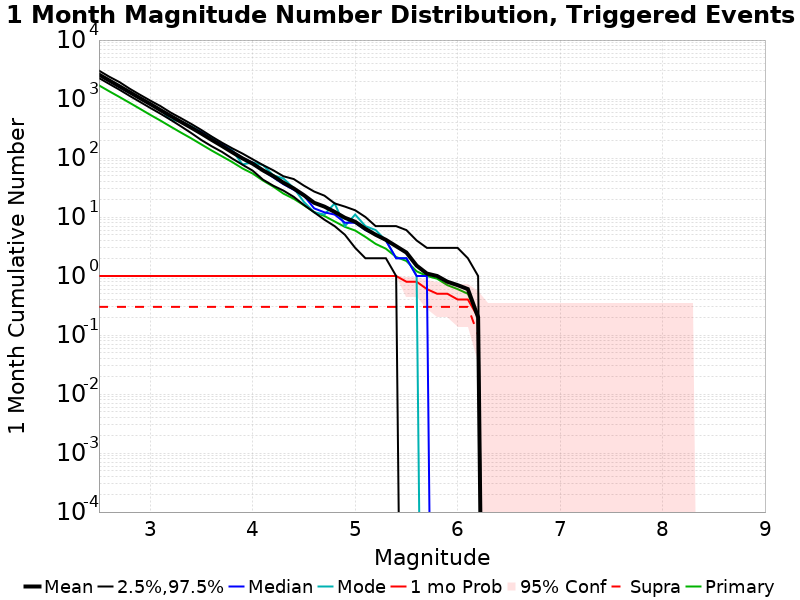

Data behind this chart, as committed beside it:
Mag, Mean, 2.5 %ile, 97.5 %ile, Median, Mode, 1 mo Probability, 1 mo Supra-Seis Prob, Primary Aftershocks Mean
2.5, 2592, 2264, 3022, 2555, 2564, 1.0, 0.3, 1701
2.6, 2059, 1801, 2387, 2008, 2055, 1.0, 0.3, 1351
2.7, 1640, 1435, 1933, 1589, 1630, 1.0, 0.3, 1081
2.8, 1301, 1127, 1492, 1281, 1314, 1.0, 0.3, 860.1
2.9, 1032, 893.0, 1180, 1023, 1029, 1.0, 0.3, 682.0
3.0, 822.1, 707.0, 941.0, 813.0, 829.0, 1.0, 0.3, 539.0
3.1, 648.2, 563.0, 757.0, 649.0, 656.0, 1.0, 0.3, 430.2
3.2, 513.9, 443.0, 588.0, 523.0, 443.0, 1.0, 0.3, 339.7
3.3, 409.4, 344.0, 473.0, 414.0, 417.0, 1.0, 0.3, 269.4
3.4, 327.0, 265.0, 378.0, 330.0, 344.0, 1.0, 0.3, 215.2
3.5, 259.0, 201.0, 298.0, 273.0, 276.0, 1.0, 0.3, 169.5
3.6, 202.7, 158.0, 231.0, 209.0, 227.0, 1.0, 0.3, 133.7
3.7, 160.0, 127.0, 182.0, 170.0, 171.0, 1.0, 0.3, 106.9
3.8, 125.2, 98.0, 146.0, 130.0, 136.0, 1.0, 0.3, 85.4
3.9, 98.6, 77.0, 119.0, 100.0, 78.0, 1.0, 0.3, 66.6
4.0, 80.1, 61.0, 95.0, 83.0, 84.0, 1.0, 0.3, 54.5
4.1, 61.8, 43.0, 76.0, 61.0, 76.0, 1.0, 0.3, 41.5
4.2, 49.5, 34.0, 62.0, 47.0, 51.0, 1.0, 0.3, 32.8
4.3, 38.1, 28.0, 49.0, 36.0, 45.0, 1.0, 0.3, 24.9
4.4, 30.5, 22.0, 44.0, 29.0, 31.0, 1.0, 0.3, 20.4
4.5, 23.4, 16.0, 34.0, 23.0, 18.0, 1.0, 0.3, 15.8
4.6, 17.4, 12.0, 27.0, 14.0, 12.0, 1.0, 0.3, 12.1
4.7, 15.0, 9.0, 23.0, 12.0, 11.0, 1.0, 0.3, 10.4
4.8, 12.2, 7.0, 17.0, 11.0, 17.0, 1.0, 0.3, 8.4
4.9, 9.7, 5.0, 15.0, 8.0, 7.0, 1.0, 0.3, 6.8
5.0, 8.3, 3.0, 13.0, 8.0, 11.0, 1.0, 0.3, 5.9
5.1, 6.3, 2.0, 10.0, 6.0, 7.0, 1.0, 0.3, 4.6
5.2, 5.0, 2.0, 7.0, 5.0, 6.0, 1.0, 0.3, 3.5
5.3, 4.1, 2.0, 7.0, 4.0, 4.0, 1.0, 0.3, 2.9
5.4, 3.2, 1.0, 7.0, 2.0, 2.0, 1.0, 0.3, 2.1
5.5, 2.5, 0.0, 6.0, 2.0, 2.0, 0.8, 0.3, 1.8
5.6, 1.5, 0.0, 4.0, 1.0, 1.0, 0.8, 0.3, 1.2
5.7, 1.1, 0.0, 3.0, 1.0, 0.0, 0.6, 0.3, 1.0
5.8, 1.0, 0.0, 3.0, 0.0, 0.0, 0.5, 0.3, 0.9
5.9, 0.8, 0.0, 3.0, 0.0, 0.0, 0.5, 0.3, 0.7
6.0, 0.7, 0.0, 3.0, 0.0, 0.0, 0.4, 0.3, 0.6
6.1, 0.6, 0.0, 2.0, 0.0, 0.0, 0.4, 0.3, 0.5
6.2, 0.2, 0.0, 1.0, 0.0, 0.0, 0.2, 0.1, 0.2
6.3, 0.0, 0.0, 0.0, 0.0, 0.0, 0.0, 0.0, 0.0
6.4, 0.0, 0.0, 0.0, 0.0, 0.0, 0.0, 0.0, 0.0
6.5, 0.0, 0.0, 0.0, 0.0, 0.0, 0.0, 0.0, 0.0
6.6, 0.0, 0.0, 0.0, 0.0, 0.0, 0.0, 0.0, 0.0
6.7, 0.0, 0.0, 0.0, 0.0, 0.0, 0.0, 0.0, 0.0
6.8, 0.0, 0.0, 0.0, 0.0, 0.0, 0.0, 0.0, 0.0
6.9, 0.0, 0.0, 0.0, 0.0, 0.0, 0.0, 0.0, 0.0
7.0, 0.0, 0.0, 0.0, 0.0, 0.0, 0.0, 0.0, 0.0
7.1, 0.0, 0.0, 0.0, 0.0, 0.0, 0.0, 0.0, 0.0
7.2, 0.0, 0.0, 0.0, 0.0, 0.0, 0.0, 0.0, 0.0
7.3, 0.0, 0.0, 0.0, 0.0, 0.0, 0.0, 0.0, 0.0
7.4, 0.0, 0.0, 0.0, 0.0, 0.0, 0.0, 0.0, 0.0
7.5, 0.0, 0.0, 0.0, 0.0, 0.0, 0.0, 0.0, 0.0
7.6, 0.0, 0.0, 0.0, 0.0, 0.0, 0.0, 0.0, 0.0
7.7, 0.0, 0.0, 0.0, 0.0, 0.0, 0.0, 0.0, 0.0
7.8, 0.0, 0.0, 0.0, 0.0, 0.0, 0.0, 0.0, 0.0
7.9, 0.0, 0.0, 0.0, 0.0, 0.0, 0.0, 0.0, 0.0
8.0, 0.0, 0.0, 0.0, 0.0, 0.0, 0.0, 0.0, 0.0
8.1, 0.0, 0.0, 0.0, 0.0, 0.0, 0.0, 0.0, 0.0
8.2, 0.0, 0.0, 0.0, 0.0, 0.0, 0.0, 0.0, 0.0
8.3, 0.0, 0.0, 0.0, 0.0, 0.0, 0.0, 0.0, 0.0
8.4, 0.0, 0.0, 0.0, 0.0, 0.0, 0.0, 0.0, 0.0
... 6 more rows
